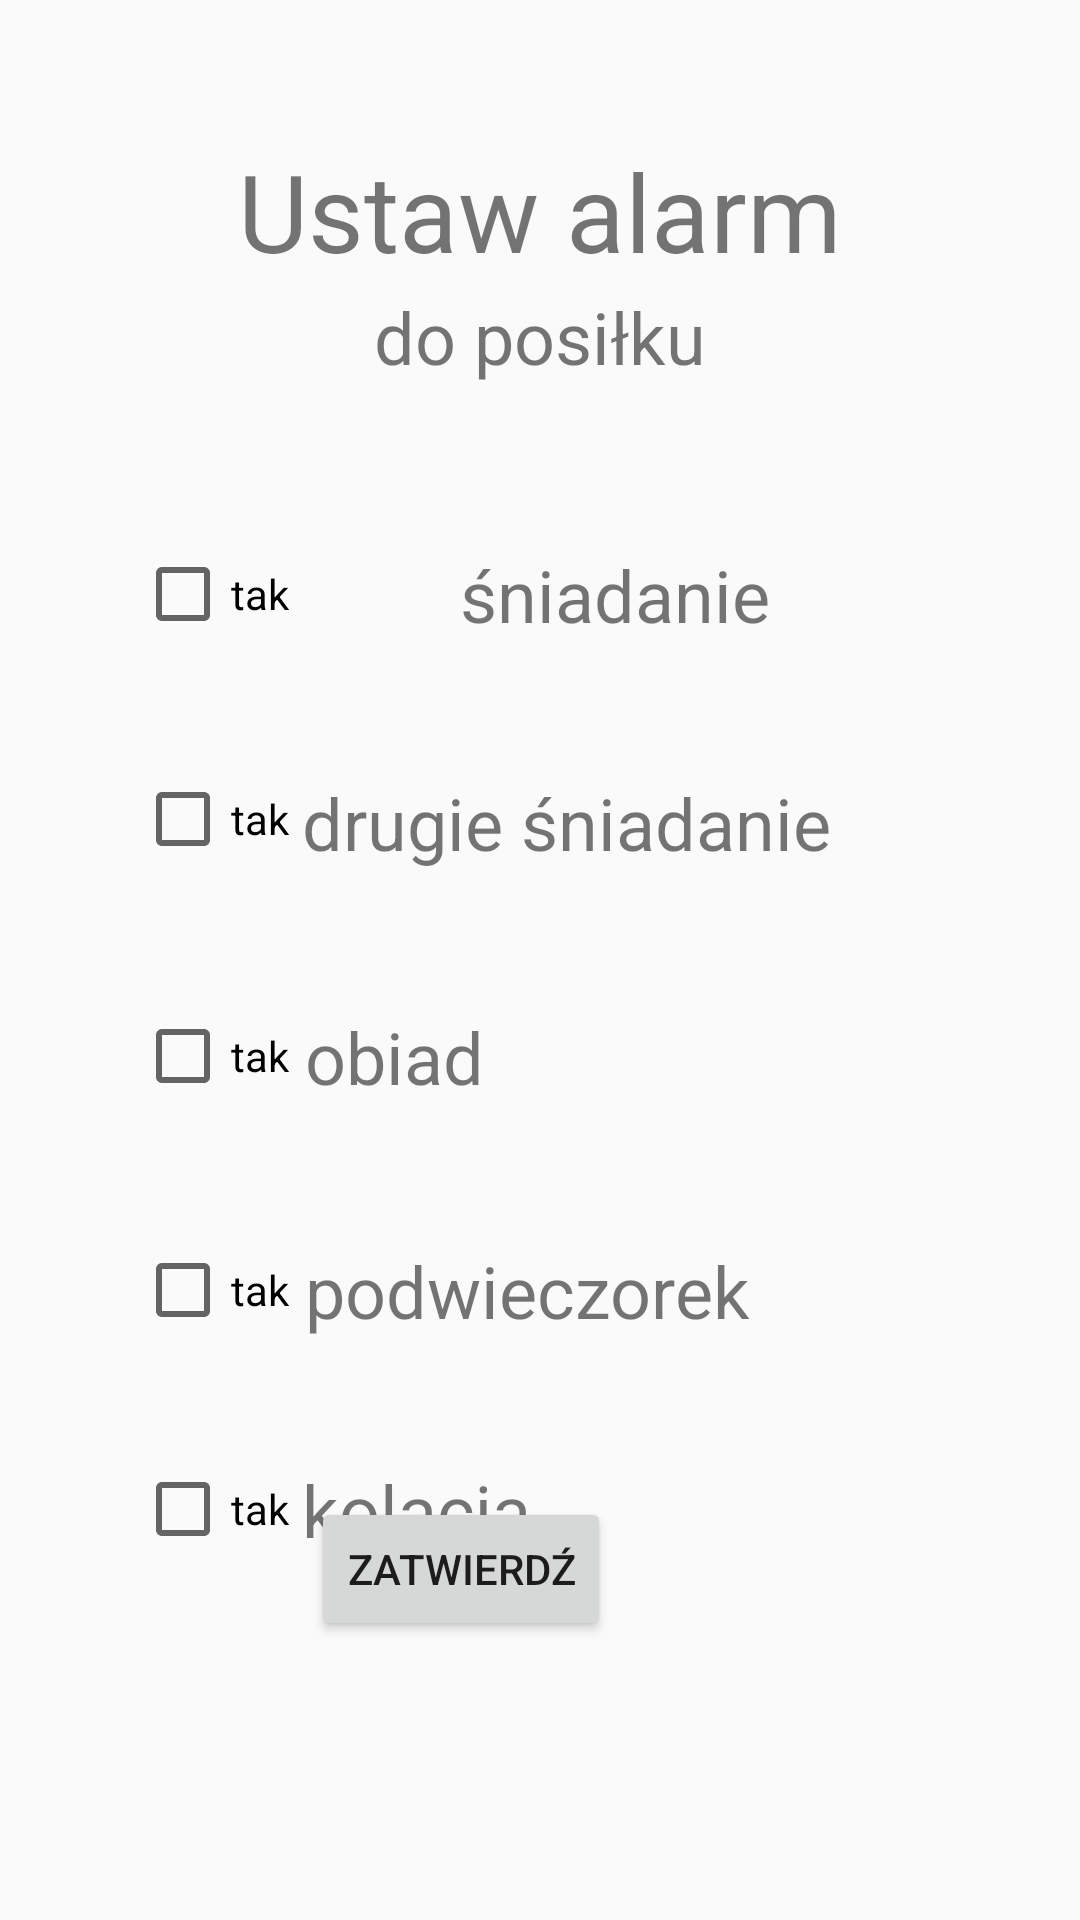

This screen was rendered from an Android layout file. Write that file and the resources it references.
<!-- AndroidManifest.xml: application theme AppTheme -->
<!-- res/layout/ekran06_ustawalarm_doposilku.xml -->
<?xml version="1.0" encoding="utf-8"?>
<androidx.constraintlayout.widget.ConstraintLayout xmlns:android="http://schemas.android.com/apk/res/android"
    xmlns:app="http://schemas.android.com/apk/res-auto"
    xmlns:tools="http://schemas.android.com/tools"
    android:layout_width="match_parent"
    android:layout_height="match_parent"
    android:background="?attr/bgColor">

    <TextView
        android:id="@+id/textView18"
        android:layout_width="0dp"
        android:layout_height="50dp"
        android:layout_marginStart="52dp"
        android:layout_marginTop="46dp"
        android:layout_marginEnd="52dp"
        android:layout_marginBottom="45dp"
        android:text="Ustaw alarm"
        android:textAlignment="center"
        android:textSize="36sp"
        app:layout_constraintBottom_toBottomOf="@+id/textView19"
        app:layout_constraintEnd_toEndOf="parent"
        app:layout_constraintStart_toStartOf="parent"
        app:layout_constraintTop_toTopOf="parent" />

    <TextView
        android:id="@+id/textView19"
        android:layout_width="174dp"
        android:layout_height="45dp"
        android:layout_marginBottom="41dp"
        android:text="do posiłku"
        android:textAlignment="center"
        android:textSize="24sp"
        app:layout_constraintBottom_toTopOf="@+id/toBreakfastCB"
        app:layout_constraintEnd_toEndOf="parent"
        app:layout_constraintStart_toStartOf="parent" />

    <CheckBox
        android:id="@+id/toBreakfastCB"
        android:layout_width="wrap_content"
        android:layout_height="wrap_content"
        android:layout_marginStart="45dp"
        android:layout_marginTop="182dp"
        android:layout_marginEnd="57dp"
        android:text="tak"
        app:layout_constraintEnd_toStartOf="@+id/textView20"
        app:layout_constraintStart_toStartOf="parent"
        app:layout_constraintTop_toTopOf="parent" />

    <CheckBox
        android:id="@+id/toSecondBreakfastCB"
        android:layout_width="wrap_content"
        android:layout_height="wrap_content"
        android:layout_marginTop="43dp"
        android:text="tak"
        app:layout_constraintEnd_toEndOf="@+id/toBreakfastCB"
        app:layout_constraintStart_toStartOf="@+id/toBreakfastCB"
        app:layout_constraintTop_toBottomOf="@+id/toBreakfastCB" />

    <CheckBox
        android:id="@+id/toLunchCB"
        android:layout_width="wrap_content"
        android:layout_height="wrap_content"
        android:layout_marginTop="47dp"
        android:text="tak"
        app:layout_constraintEnd_toEndOf="@+id/toPreDinnerCB"
        app:layout_constraintStart_toStartOf="@+id/toPreDinnerCB"
        app:layout_constraintTop_toBottomOf="@+id/toSecondBreakfastCB" />

    <CheckBox
        android:id="@+id/toPreDinnerCB"
        android:layout_width="wrap_content"
        android:layout_height="wrap_content"
        android:layout_marginTop="46dp"
        android:text="tak"
        app:layout_constraintEnd_toEndOf="@+id/toDinnerCB"
        app:layout_constraintStart_toStartOf="@+id/toDinnerCB"
        app:layout_constraintTop_toBottomOf="@+id/toLunchCB" />

    <CheckBox
        android:id="@+id/toDinnerCB"
        android:layout_width="wrap_content"
        android:layout_height="wrap_content"
        android:layout_marginTop="41dp"
        android:text="tak"
        app:layout_constraintEnd_toEndOf="@+id/toSecondBreakfastCB"
        app:layout_constraintStart_toStartOf="@+id/toSecondBreakfastCB"
        app:layout_constraintTop_toBottomOf="@+id/toPreDinnerCB" />

    <TextView
        android:id="@+id/textView20"
        android:layout_width="0dp"
        android:layout_height="35dp"
        android:layout_marginTop="41dp"
        android:layout_marginEnd="71dp"
        android:layout_marginBottom="41dp"
        android:text="śniadanie"
        android:textSize="24sp"
        app:layout_constraintBottom_toTopOf="@+id/textView21"
        app:layout_constraintEnd_toEndOf="parent"
        app:layout_constraintStart_toEndOf="@+id/toBreakfastCB"
        app:layout_constraintTop_toBottomOf="@+id/textView19" />

    <TextView
        android:id="@+id/textView21"
        android:layout_width="wrap_content"
        android:layout_height="wrap_content"
        android:layout_marginTop="76dp"
        android:layout_marginEnd="12dp"
        android:layout_marginBottom="78dp"
        android:text="drugie śniadanie"
        android:textSize="24sp"
        app:layout_constraintBottom_toBottomOf="@+id/toLunchCB"
        app:layout_constraintEnd_toEndOf="@+id/textView20"
        app:layout_constraintTop_toTopOf="@+id/toBreakfastCB" />

    <TextView
        android:id="@+id/textView22"
        android:layout_width="0dp"
        android:layout_height="33dp"
        android:layout_marginTop="78dp"
        android:layout_marginBottom="77dp"
        android:text="obiad"
        android:textSize="24sp"
        app:layout_constraintBottom_toBottomOf="@+id/textView23"
        app:layout_constraintEnd_toEndOf="@+id/textView23"
        app:layout_constraintStart_toStartOf="@+id/textView23"
        app:layout_constraintTop_toTopOf="@+id/textView21" />

    <TextView
        android:id="@+id/textView23"
        android:layout_width="178dp"
        android:layout_height="0dp"
        android:layout_marginStart="1dp"
        android:text="podwieczorek"
        android:textSize="24sp"
        app:layout_constraintBottom_toBottomOf="@+id/toPreDinnerCB"
        app:layout_constraintStart_toStartOf="@+id/textView24"
        app:layout_constraintTop_toTopOf="@+id/toPreDinnerCB" />

    <TextView
        android:id="@+id/textView24"
        android:layout_width="0dp"
        android:layout_height="0dp"
        android:text="kolacja"
        android:textSize="24sp"
        app:layout_constraintBottom_toBottomOf="@+id/toDinnerCB"
        app:layout_constraintEnd_toEndOf="@+id/textView21"
        app:layout_constraintStart_toStartOf="@+id/textView21"
        app:layout_constraintTop_toTopOf="@+id/toDinnerCB" />

    <Button
        android:id="@+id/AcceptB"
        android:layout_width="wrap_content"
        android:layout_height="wrap_content"
        android:layout_marginStart="3dp"
        android:layout_marginBottom="93dp"
        android:text="Zatwierdź"
        app:layout_constraintBottom_toBottomOf="parent"
        app:layout_constraintStart_toStartOf="@+id/textView24" />

</androidx.constraintlayout.widget.ConstraintLayout>
<!-- resources referenced by this layout -->
<resources>
  <style name="AppTheme" parent="Theme.AppCompat.Light.DarkActionBar">
          
          <item name="colorPrimary">@color/colorPrimary</item>
          <item name="colorPrimaryDark">@color/colorPrimaryDark</item>
          <item name="colorAccent">@color/colorAccent</item>
      </style>
  <!-- not gathered from this repository: default colours our renderer supplied (Android Studio template values) -->
  <color name="colorPrimary">#FF6200EE</color>
  <color name="colorPrimaryDark">#FF3700B3</color>
  <color name="colorAccent">#FF03DAC5</color>
</resources>
